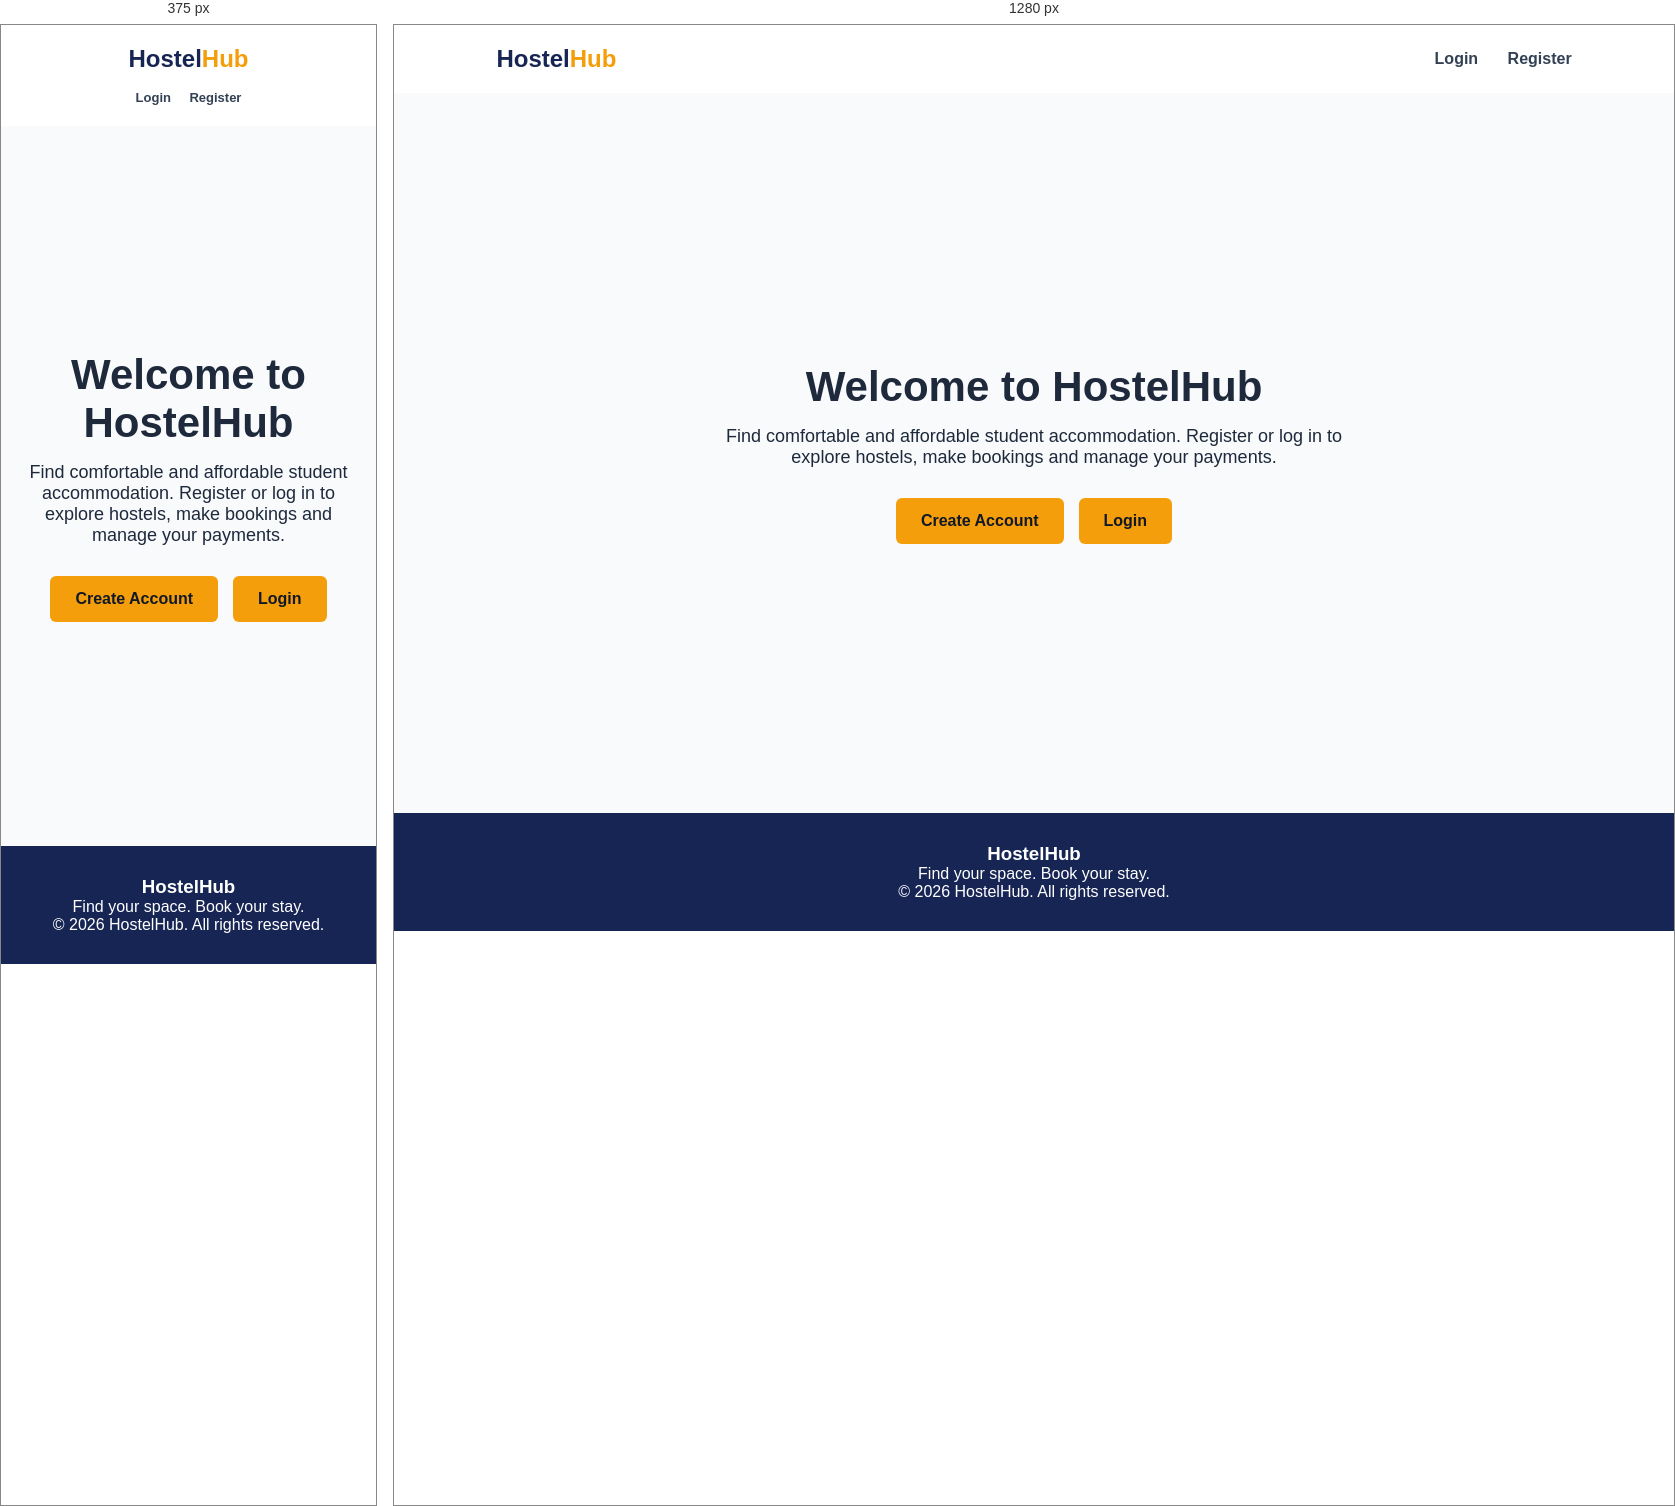
Rendered at 375 px and 1280 px, left to right.

<!-- file: index.html -->
<!DOCTYPE html>
<html lang="en">
<head>
    <meta charset="UTF-8">
    <meta name="viewport" content="width=device-width, initial-scale=1.0">
    <title>HostelHub | Welcome</title>
    <link rel="stylesheet" href="css/style.css">
    <style>
        .welcome-section {
            min-height: 80vh;
            display: flex;
            align-items: center;
            justify-content: center;
            text-align: center;
            padding: 30px 20px;
        }

        .welcome-content {
            max-width: 650px;
        }

        .welcome-content h1 {
            font-size: 42px;
            margin-bottom: 15px;
        }

        .welcome-content p {
            font-size: 18px;
            margin-bottom: 30px;
        }

        .welcome-buttons {
            display: flex;
            justify-content: center;
            gap: 15px;
            flex-wrap: wrap;
        }

        .welcome-buttons a {
            text-decoration: none;
        }
    </style>
</head>
<body>

<header>
    <nav class="navbar">
        <h2>Hostel<span>Hub</span></h2>
        <div class="nav-links">
            <a href="login.html">Login</a>
            <a href="register.html">Register</a>
        </div>
    </nav>
</header>

<section class="welcome-section">
    <div class="welcome-content">
        <h1>Welcome to HostelHub</h1>
        <p>
            Find comfortable and affordable student accommodation.
            Register or log in to explore hostels, make bookings
            and manage your payments.
        </p>

        <div class="welcome-buttons">
            <a href="register.html" class="btn">Create Account</a>
            <a href="login.html" class="btn">Login</a>
        </div>
    </div>
</section>

<footer>
    <h3>HostelHub</h3>
    <p>Find your space. Book your stay.</p>
    <p>© 2026 HostelHub. All rights reserved.</p>
</footer>

</body>
</html>


/* @media block from css/style.css */
@media(max-width: 600px) {
    .navbar {
        flex-direction: column;
        gap: 15px;
    }

    .nav-links a {
        margin: 0 7px;
        font-size: 13px;
    }

    .hero h1 {
        font-size: 34px;
    }
}